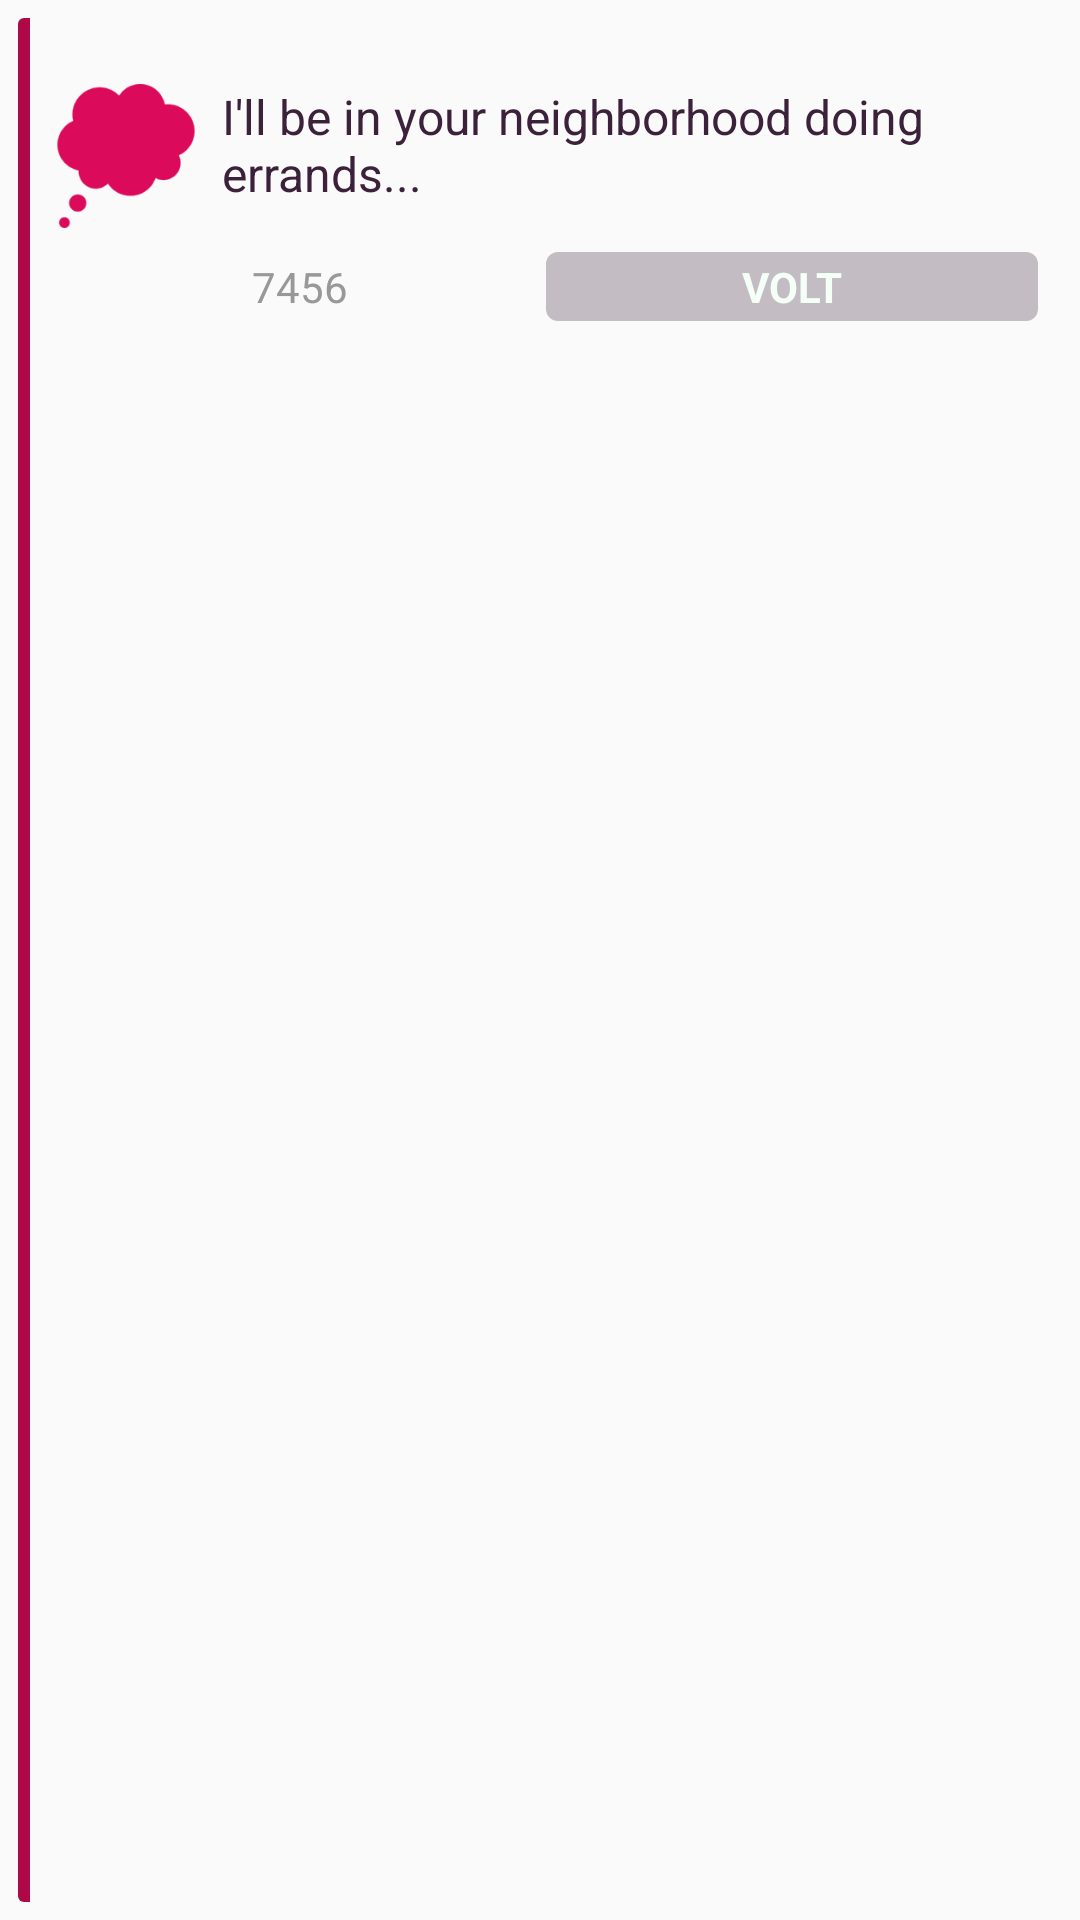

Layout XML and referenced resources for this Android screen:
<!-- AndroidManifest.xml: application theme AppTheme -->
<!-- res/layout/timeline_post_idea.xml -->
<?xml version="1.0" encoding="utf-8"?>
<LinearLayout
    android:layout_width="match_parent"
    android:layout_height="match_parent"
    android:padding="6dp"
    xmlns:android="http://schemas.android.com/apk/res/android"
    xmlns:fresco="http://schemas.android.com/apk/res-auto"
    android:orientation="vertical">

    <LinearLayout
        android:orientation="horizontal"
        android:layout_width="match_parent"
        android:layout_height="match_parent"
        style="@style/post">

        <ImageView
            android:id="@+id/post_color_column"
            android:layout_width="4dp"
            android:layout_height="match_parent"
            android:background="@drawable/post_header_idea"
            android:paddingBottom="2dp"/>

        <RelativeLayout
            android:layout_width="match_parent"
            android:layout_height="match_parent"
            android:paddingBottom="8dp">

            <LinearLayout
                android:id="@+id/timeline_post_idea_header"
                android:layout_width="match_parent"
                android:layout_height="16dp"
                android:paddingTop="4dp"
                android:orientation="horizontal"
                android:paddingLeft="4dp"
                android:paddingRight="8dp"
                android:layout_marginBottom="6dp">

                
                <TextView
                    android:id="@+id/timeline_post_idea_date"
                    android:layout_width="match_parent"
                    android:layout_height="match_parent"
                    android:textColor="@color/voltfeed_gray_dark"
                    android:textSize="12sp"
                    android:gravity="right|end|center"
                    android:singleLine="true"
                    />

            </LinearLayout>

            <LinearLayout
                android:id="@+id/timeline_post_idea_container"
                android:layout_below="@id/timeline_post_idea_header"
                android:layout_width="match_parent"
                android:layout_height="wrap_content"
                android:orientation="vertical"
                android:paddingLeft="8dp"
                android:paddingRight="8dp">

                <LinearLayout
                    android:layout_width="match_parent"
                    android:layout_height="wrap_content"
                    android:orientation="horizontal"
                    android:layout_marginBottom="8dp">

                    
                    <ImageView
                        android:id="@+id/timeline_idea_icon"
                        android:layout_width="48dp"
                        android:layout_height="48dp"
                        android:layout_marginRight="8dp"
                        android:src="@drawable/ic_post_thought"/>

                    
                    <TextView
                        android:id="@+id/timeline_post_idea_content"
                        android:layout_width="match_parent"
                        android:layout_height="wrap_content"
                        android:textSize="16sp"
                        android:textColor="@color/font_dark"
                        android:text="I'll be in your neighborhood doing errands..."
                        android:minLines="2"
                        android:maxLines="5"
                        android:ellipsize="end"/>

                </LinearLayout>

                <LinearLayout
                    android:layout_width="match_parent"
                    android:layout_height="wrap_content"
                    android:gravity="right"
                    android:weightSum="2">

                    
                    <TextView
                        android:id="@+id/timeline_post_idea_volt_count"
                        style="@style/flatText"
                        android:layout_width="0dp"
                        android:layout_height="wrap_content"
                        android:layout_weight="1"
                        android:text="7456"/>

                    
                    <TextView
                        android:id="@+id/timeline_post_idea_volt_button"
                        style="@style/flatButton"
                        android:layout_width="0dp"
                        android:layout_height="wrap_content"
                        android:layout_weight="1"
                        android:text="VOLT"/>

                </LinearLayout>

            </LinearLayout>

        </RelativeLayout>
    </LinearLayout>

</LinearLayout>
<!-- resources referenced by this layout -->
<resources>
  <color name="font_dark">#FF3C213A</color>
  <!-- drawable ic_post_thought: png bitmap (drawable-hdpi, 2664 bytes) -->
  <!-- drawable post_header_idea (drawable) -->
  <?xml version="1.0" encoding="utf-8"?>
  <layer-list xmlns:android="http://schemas.android.com/apk/res/android">
      <item>
          <shape android:shape="rectangle">
              <solid android:color="#FFaf0848"/>
              <corners
                  android:topLeftRadius="2dp"
                  android:bottomLeftRadius="2dp"/>
          </shape>
      </item>
  
      <item
          android:left="1px"
          android:right="0dp"
          android:top="0dp"
          android:bottom="2dp">
          <shape android:shape="rectangle">
              <solid android:color="@color/post_idea"/>
              <corners
                  android:topLeftRadius="2dp"
                  android:bottomLeftRadius="2dp"/>
          </shape>
      </item>
  </layer-list>
  <style name="flatButton">
              <item name="android:background">@drawable/selector_button_flat</item>
              <item name="android:paddingLeft">@dimen/spacing_tiny</item>
              <item name="android:paddingRight">@dimen/spacing_tiny</item>
              <item name="android:textColor">@color/font_light</item>
              <item name="android:textStyle">bold</item>
              <item name="android:gravity">center</item>
          </style>
  <style name="flatText">
              <item name="android:paddingLeft">@dimen/spacing_tiny</item>
              <item name="android:paddingRight">@dimen/spacing_tiny</item>
              <item name="android:textColor">@color/gray_2</item>
              <item name="android:gravity">center</item>
          </style>
  <style name="AppTheme" parent="@style/Theme.AppCompat.Light.NoActionBar">
          <item name="android:windowNoTitle">true</item>
          <item name="windowActionBar">false</item>
          <item name="colorPrimary">@color/pallete_green</item>
          <item name="colorPrimaryDark">@color/pallete_green_dark</item>
          <item name="colorAccent">@color/pallete_red</item>
      </style>
  <!-- drawable selector_button_flat (drawable) -->
  <?xml version="1.0" encoding="utf-8"?>
  <selector xmlns:android="http://schemas.android.com/apk/res/android">
      <item android:state_pressed="true" android:drawable="@drawable/button_flat_gray_pressed" />
      <item android:state_selected="true" android:drawable="@drawable/button_flat_gray_pressed" />
      <item android:drawable="@drawable/button_flat_gray" />
  </selector>
  <dimen name="spacing_tiny">4dp</dimen>
  <color name="font_light">#FFF4FFF8</color>
  <color name="gray_2">#FF989898</color>
  <color name="pallete_green">#FF1fc29f</color>
  <color name="pallete_green_dark">#FF1bb392</color>
  <color name="pallete_red">#FFf25a6b</color>
  <!-- drawable button_flat_gray_pressed (drawable) -->
  <?xml version="1.0" encoding="utf-8"?>
  <shape
      xmlns:android="http://schemas.android.com/apk/res/android"
      android:shape="rectangle" >
  
      <corners
      android:radius="4dp" />
  
      <padding
      android:left="4dp"
      android:top="2dp"
      android:right="4dp"
      android:bottom="2dp" />
  
      <solid
      android:color="@color/button_flat_gray_dark" />
  
  </shape>
  <!-- drawable button_flat_gray (drawable) -->
  <?xml version="1.0" encoding="utf-8"?>
  <shape
      xmlns:android="http://schemas.android.com/apk/res/android"
      android:shape="rectangle" >
  
      <corners
      android:radius="4dp" />
  
      <padding
      android:left="4dp"
      android:top="2dp"
      android:right="4dp"
      android:bottom="2dp" />
  
      <solid
      android:color="@color/button_flat_gray" />
  
  </shape>
  <color name="button_flat_gray_dark">#FFA0939F</color>
  <color name="button_flat_gray">#FFC4BCC3</color>
</resources>
